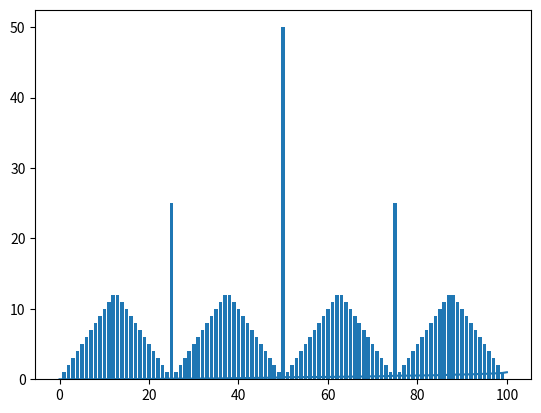

Source code (Python):
import random

import matplotlib
import matplotlib.pyplot as plt
import numpy as np

N = 100


def a(s):
    return range(1, min(s, N - s) + 1)


theta = 0.0001
p_win = 0.3
s = list(range(N + 1))
V = [0] * (N + 1)
V[N] = 1

while True:
    delta = 0
    for curr_state in s:
        if curr_state == N or curr_state == 0:
            continue
        v = V[curr_state]
        action_range = a(curr_state)
        for curr_action in action_range:
            win_state = curr_state + curr_action
            lose_state = curr_state - curr_action
            V[curr_state] = max(
                V[curr_state],
                p_win * V[win_state] + (1 - p_win) * V[lose_state]
            )
        delta = max(delta, abs(v - V[curr_state]))
    if delta < theta: break

fig, ax = plt.subplots()
ax.plot(range(len(V)), V)
plt.show()

pi = [0] * (N + 1)

for curr_state in s:
    if curr_state == 0 or curr_state == N: continue
    actions = a(curr_state)
    best_val = -1
    for curr_action in actions:
        win_state = curr_state + curr_action
        lose_state = curr_state - curr_action
        next_val = p_win * V[win_state] + (1 - p_win) * V[lose_state]
        if next_val - best_val >= theta:
            best_val = next_val
            pi[curr_state] = curr_action
# fig, ax = plt.subplots()
# ax.plot(range(len(pi)), pi)
# plt.show()

plt.bar(range(len(pi)), pi)
plt.show()